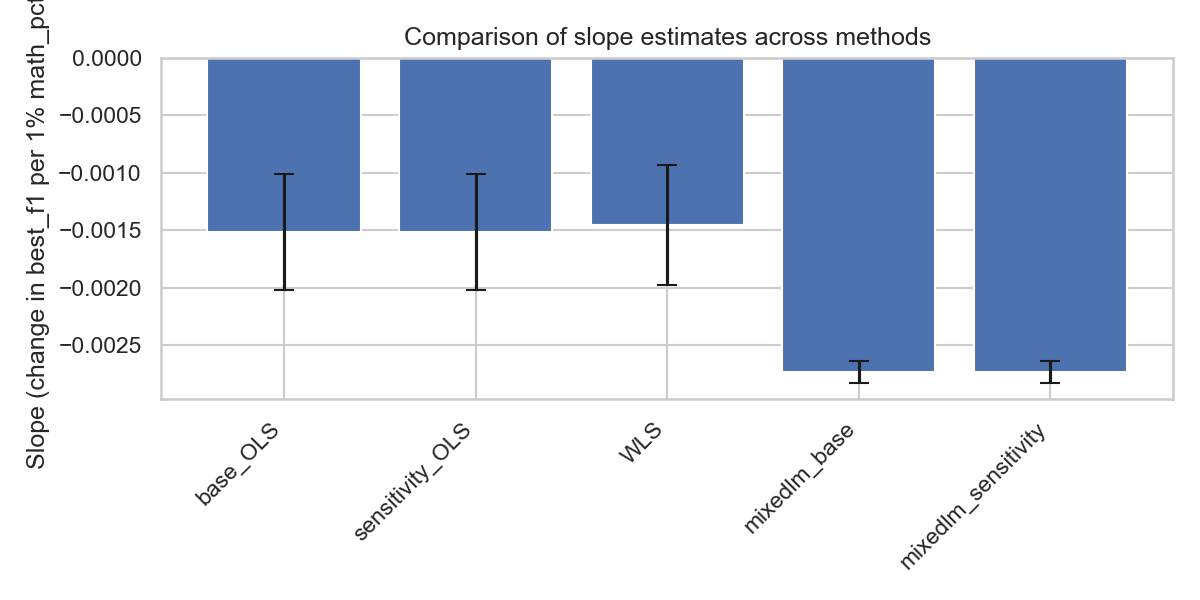

Source data for this figure (header and first rows):
method, slope, stderr, ci_lower, ci_upper, source_file
base_OLS, -0.001515, 0.0005073, , , D:\guardian_project\experiments\plots\re…
sensitivity_OLS, -0.001515, 0.0005073, , , D:\guardian_project\experiments\plots\se…
WLS, -0.001456, 0.0005244, , , D:\guardian_project\experiments\plots\ex…
mixedlm_base, -0.00273, 9.498322137076124e-05, , , D:\guardian_project\experiments\plots\mi…
mixedlm_sensitivity, -0.00273, 9.498322137076124e-05, , , D:\guardian_project\experiments\plots\se…
